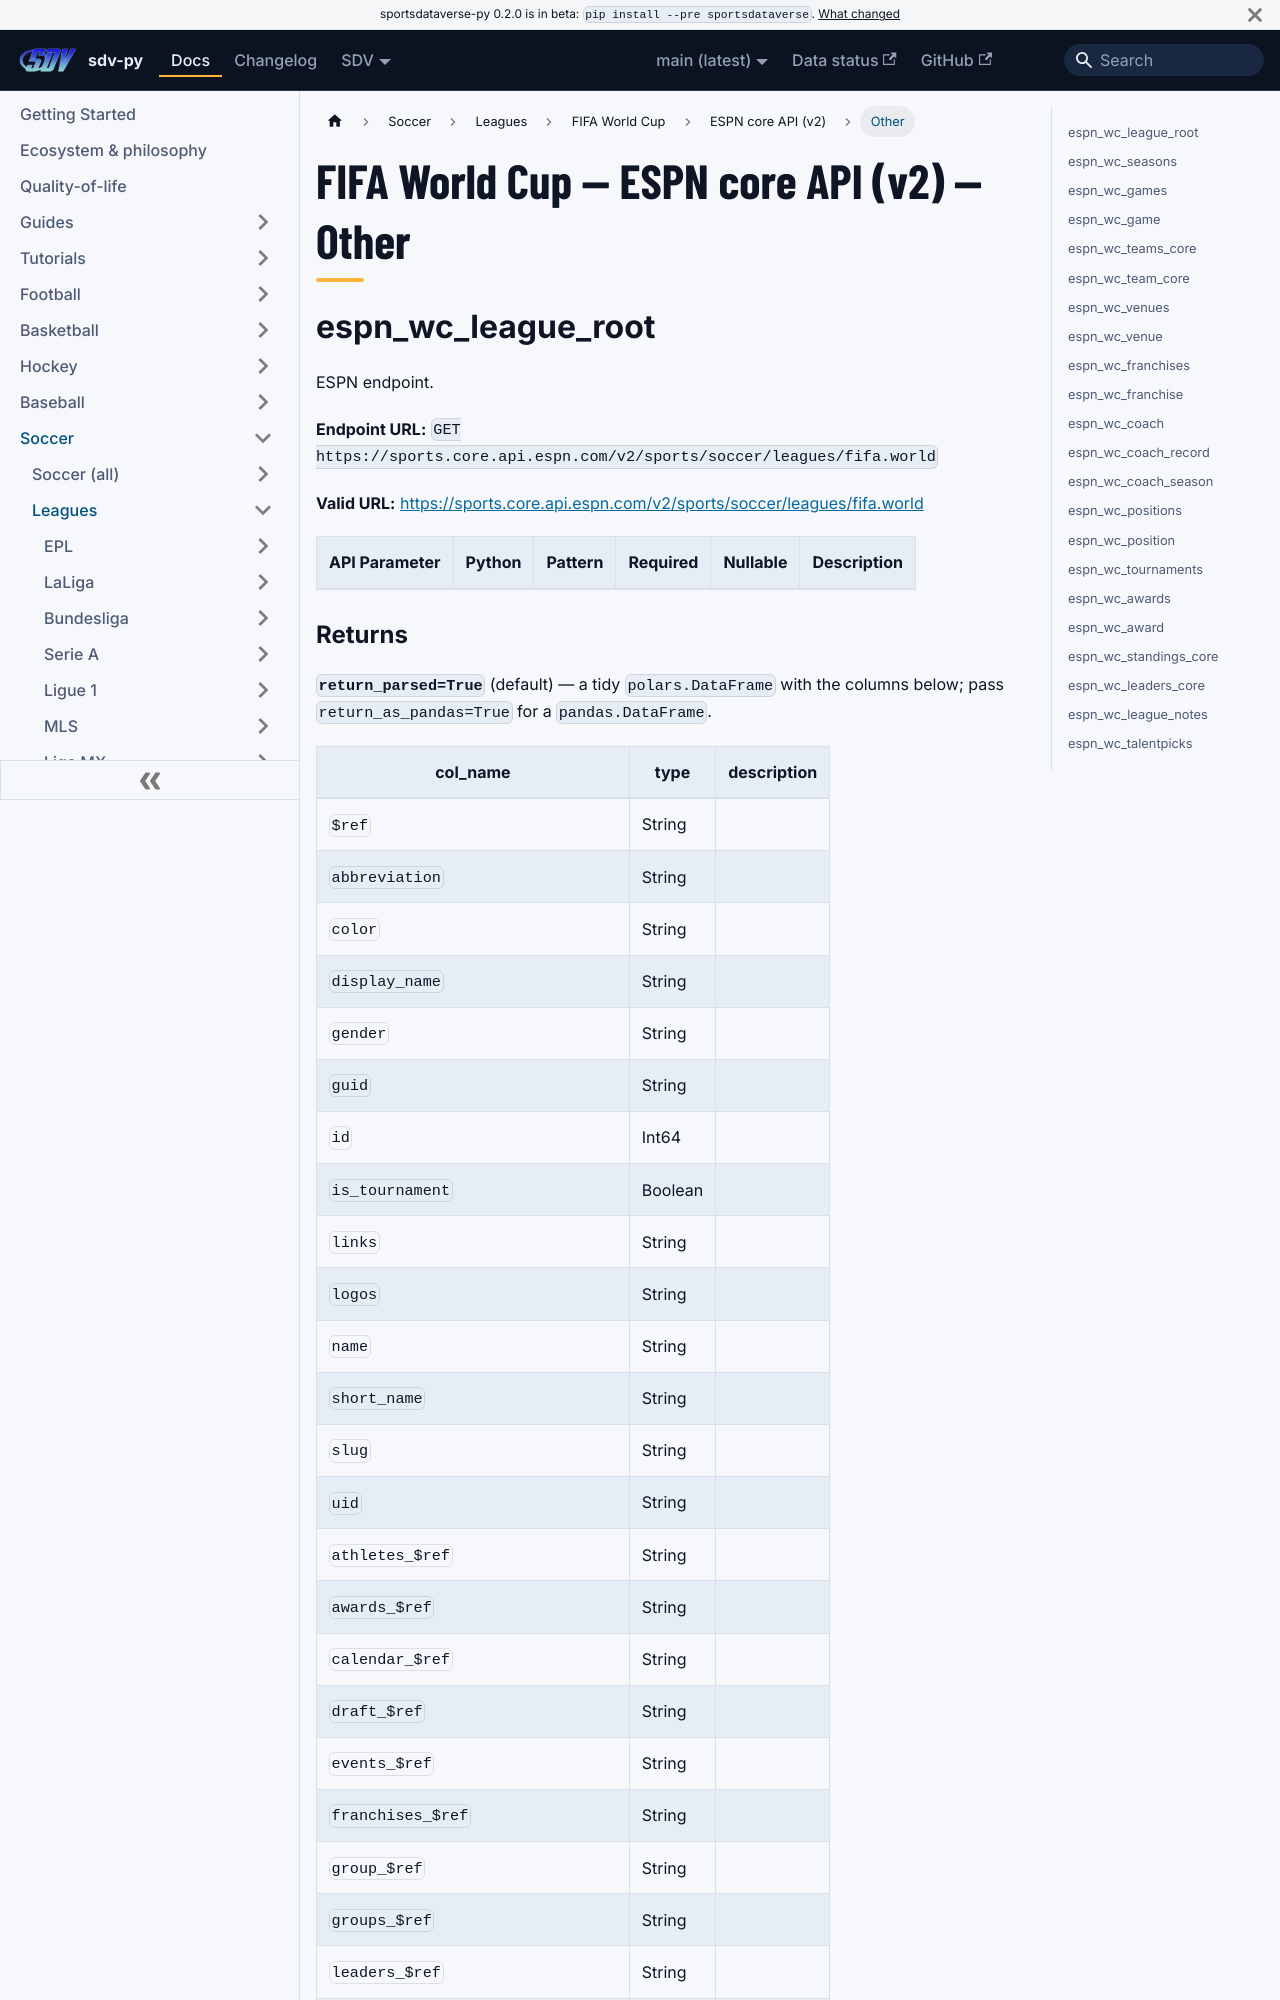

repository: sportsdataverse/sportsdataverse-py · page: docs/wc/reference/core/other/index.html · generator: docusaurus

---
title: "FIFA World Cup — ESPN core API (v2) — Other"
sidebar_label: "Other"
sidebar_position: 4
description: "FIFA World Cup — ESPN core API (v2) — Other — function reference in sdv-py, the SportsDataverse Python package."
toc_max_heading_level: 2
---
# FIFA World Cup — ESPN core API (v2) — Other

## espn_wc_league_root

ESPN endpoint.

**Endpoint URL:** `GET https://sports.core.api.espn.com/v2/sports/soccer/leagues/fifa.world`

**Valid URL:** [https://sports.core.api.espn.com/v2/sports/soccer/leagues/fifa.world](https://sports.core.api.espn.com/v2/sports/soccer/leagues/fifa.world)

| API Parameter | Python | Pattern | Required | Nullable | Description |
|---|---|:---:|:---:|:---:|---|
